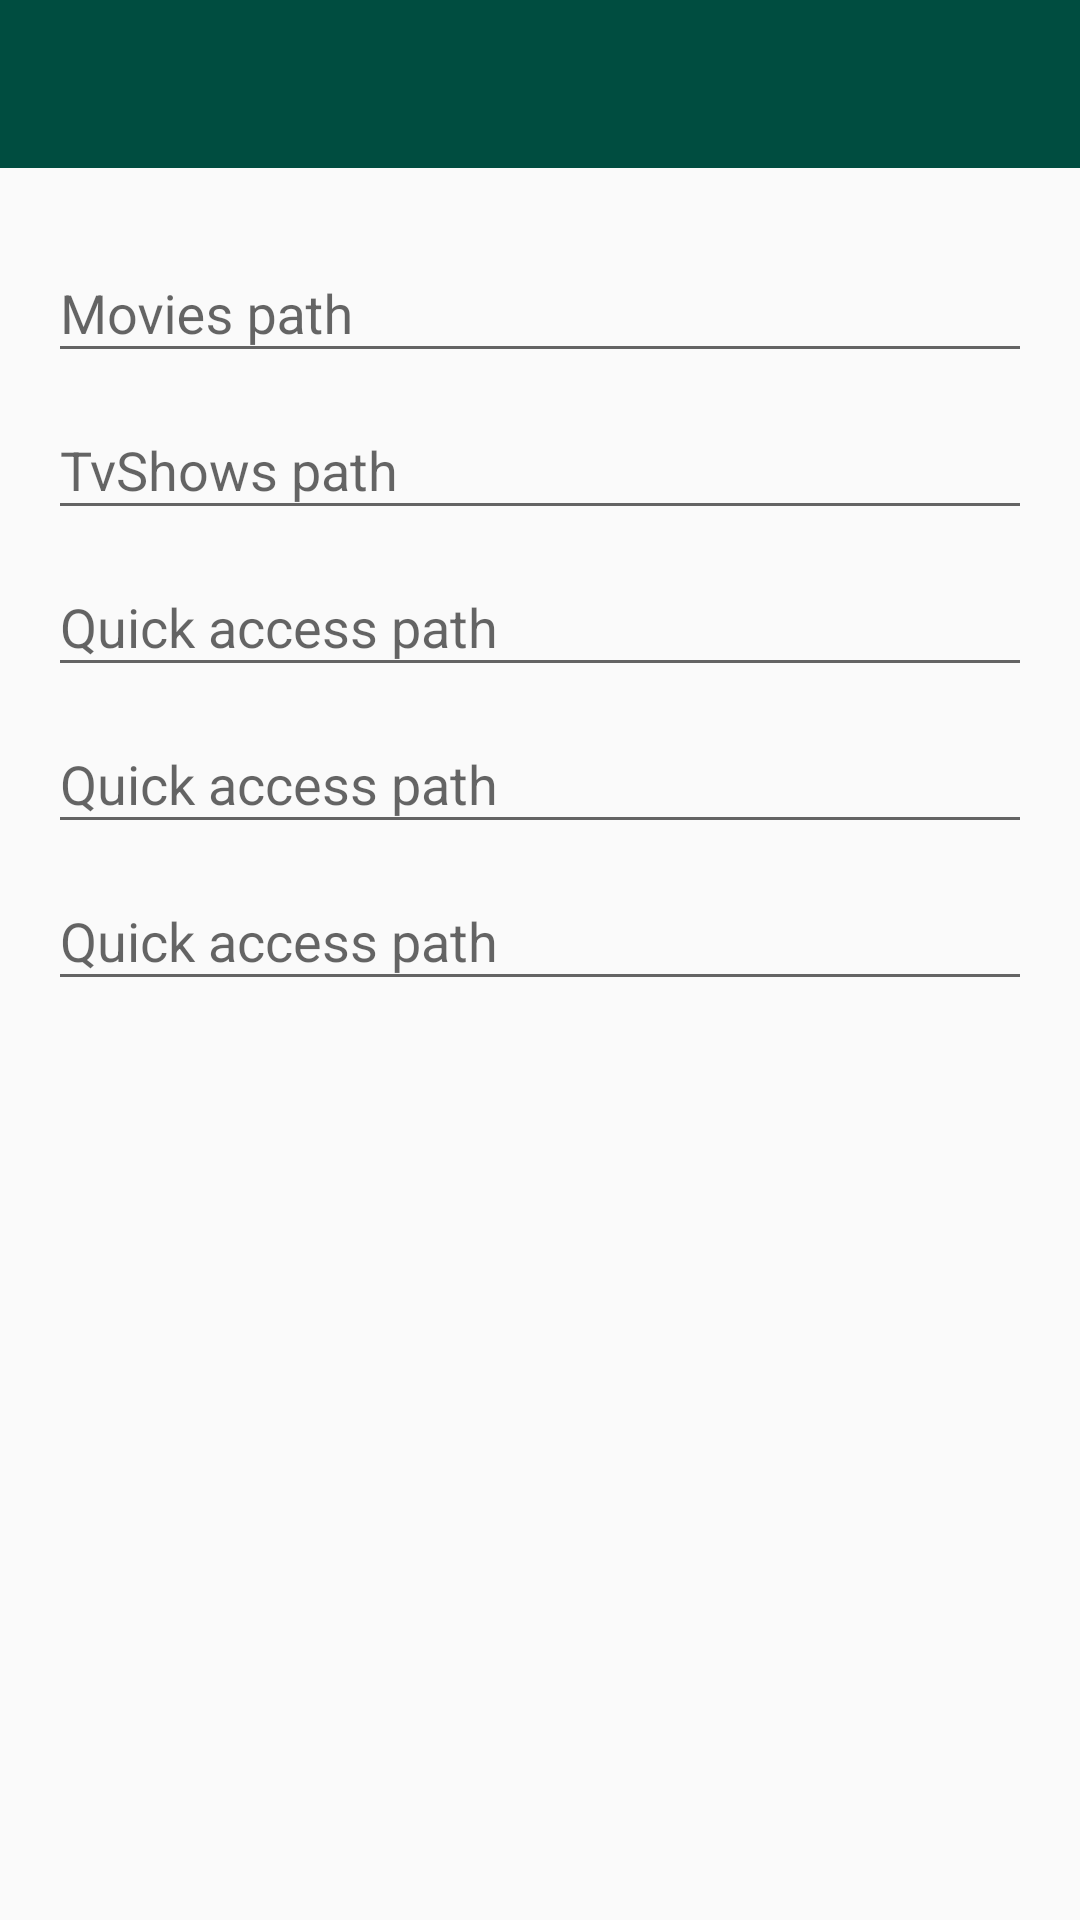

Produce the Android XML layout that renders to this screen, including the resource entries it uses.
<!-- AndroidManifest.xml: activity theme AppTheme.NoActionBar -->
<!-- res/layout/activity_settings.xml -->
<LinearLayout
    xmlns:android="http://schemas.android.com/apk/res/android"
    xmlns:tools="http://schemas.android.com/tools"
    xmlns:app="http://schemas.android.com/apk/res-auto"
    android:layout_width="match_parent"
    android:layout_height="match_parent"
    android:gravity="center_horizontal"
    android:orientation="vertical"
    tools:context="gergelysallai.mort.android.settings.SettingsActivity">

    <android.support.v7.widget.Toolbar
        android:id="@+id/toolbar"
        android:layout_width="match_parent"
        android:layout_height="?attr/actionBarSize"
        android:background="?colorPrimary"
        app:theme="@style/ThemeOverlay.AppCompat.Dark.ActionBar"
        app:popupTheme="@style/AppTheme.PopupOverlay"/>

    <ScrollView
        android:id="@+id/settings_form"
        android:layout_width="match_parent"
        android:layout_height="match_parent"
        android:paddingBottom="@dimen/activity_vertical_margin"
        android:paddingLeft="@dimen/activity_horizontal_margin"
        android:paddingRight="@dimen/activity_horizontal_margin"
        android:paddingTop="@dimen/activity_vertical_margin">

        <LinearLayout
            android:id="@+id/settings_container"
            android:layout_width="match_parent"
            android:layout_height="wrap_content"
            android:orientation="vertical">

            <android.support.design.widget.TextInputLayout
                android:id="@+id/movies_layout"
                android:layout_width="match_parent"
                android:layout_height="wrap_content">

                <android.support.design.widget.TextInputEditText
                    android:id="@+id/movies"
                    android:layout_width="match_parent"
                    android:layout_height="wrap_content"
                    android:hint="@string/prompt_movies"
                    android:inputType="text"
                    android:maxLines="1"/>

            </android.support.design.widget.TextInputLayout>

            <android.support.design.widget.TextInputLayout
                android:id="@+id/tvshows_layout"
                android:layout_width="match_parent"
                android:layout_height="wrap_content">

                <android.support.design.widget.TextInputEditText
                    android:id="@+id/tvshows"
                    android:layout_width="match_parent"
                    android:layout_height="wrap_content"
                    android:hint="@string/prompt_tvshows"
                    android:inputType="text"
                    android:maxLines="1"/>

            </android.support.design.widget.TextInputLayout>

            <android.support.design.widget.TextInputLayout
                android:id="@+id/favorite1_layout"
                android:layout_width="match_parent"
                android:layout_height="wrap_content">

                <android.support.design.widget.TextInputEditText
                    android:id="@+id/favorite1"
                    android:layout_width="match_parent"
                    android:layout_height="wrap_content"
                    android:hint="@string/prompt_favorite"
                    android:maxLines="1"/>

            </android.support.design.widget.TextInputLayout>

            <android.support.design.widget.TextInputLayout
                android:id="@+id/favorite2_layout"
                android:layout_width="match_parent"
                android:layout_height="wrap_content">

                <android.support.design.widget.TextInputEditText
                    android:id="@+id/favorite2"
                    android:layout_width="match_parent"
                    android:layout_height="wrap_content"
                    android:hint="@string/prompt_favorite"
                    android:maxLines="1"/>

            </android.support.design.widget.TextInputLayout>

            <android.support.design.widget.TextInputLayout
                android:id="@+id/favorite3_layout"
                android:layout_width="match_parent"
                android:layout_height="wrap_content">

                <android.support.design.widget.TextInputEditText
                    android:id="@+id/favorite3"
                    android:layout_width="match_parent"
                    android:layout_height="wrap_content"
                    android:hint="@string/prompt_favorite"
                    android:maxLines="1"/>

            </android.support.design.widget.TextInputLayout>

        </LinearLayout>
    </ScrollView>
</LinearLayout>
<!-- resources referenced by this layout -->
<resources>
  <dimen name="activity_horizontal_margin">16dp</dimen>
  <dimen name="activity_vertical_margin">16dp</dimen>
  <string name="prompt_favorite">Quick access path</string>
  <string name="prompt_movies">Movies path</string>
  <string name="prompt_tvshows">TvShows path</string>
  <style name="AppTheme.PopupOverlay" parent="ThemeOverlay.AppCompat.Light" />
  <style name="AppTheme.NoActionBar">
          <item name="windowActionBar">false</item>
          <item name="windowNoTitle">true</item>
      </style>
</resources>
